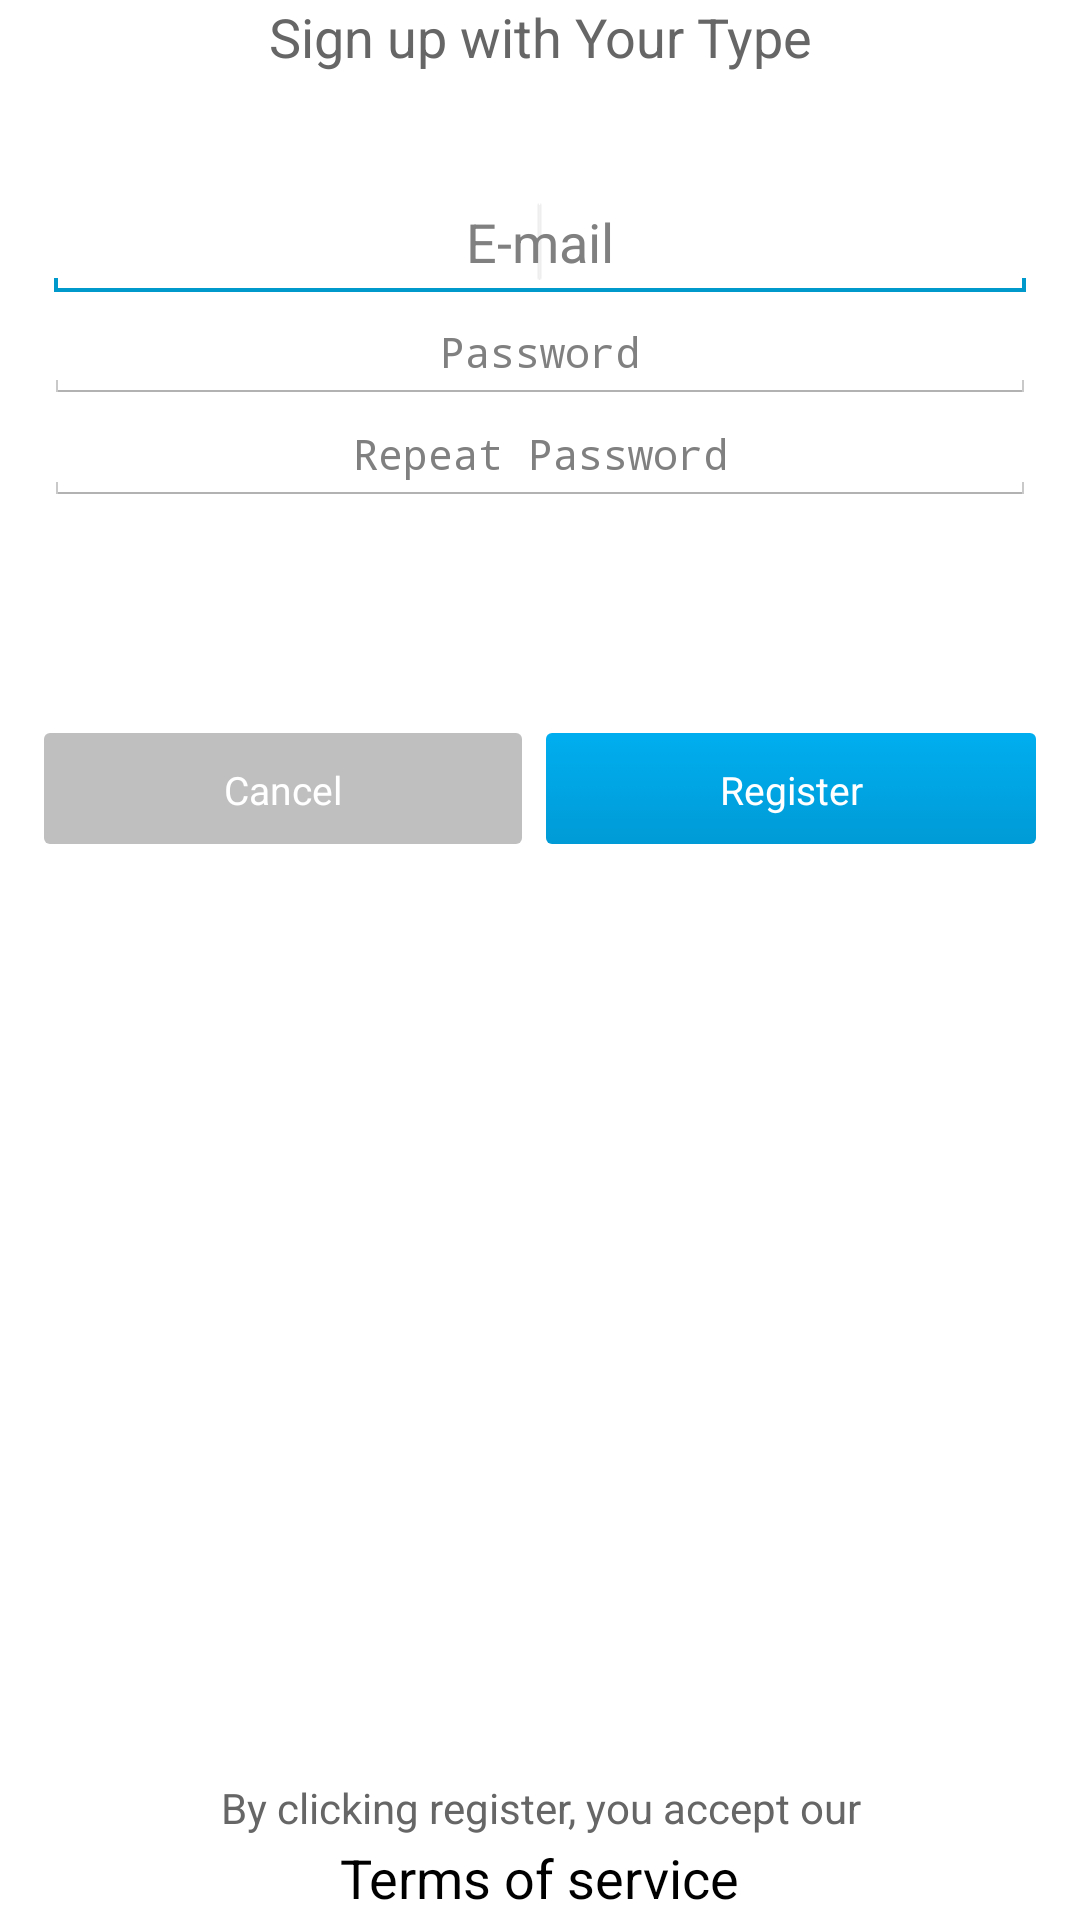

Produce the Android XML layout that renders to this screen, including the resource entries it uses.
<!-- AndroidManifest.xml: application theme AppTheme -->
<!-- res/layout/activity_register.xml -->
<LinearLayout xmlns:android="http://schemas.android.com/apk/res/android"
    xmlns:tools="http://schemas.android.com/tools"
    android:id="@+id/LinearLayout1"
    android:layout_width="match_parent"
    android:layout_height="match_parent"
    android:orientation="vertical"
    android:paddingBottom="@dimen/activity_vertical_margin"
    android:paddingLeft="@dimen/activity_horizontal_margin"
    android:paddingRight="@dimen/activity_horizontal_margin"
    android:paddingTop="@dimen/activity_vertical_margin"
    tools:context=".InAppPurchase" >

     <LinearLayout
        android:layout_width="match_parent"
        android:layout_height="wrap_content"
        android:layout_weight="0.4"
        android:paddingLeft="15dp"
        android:paddingRight="15dp"
       	android:orientation="vertical"
        >
    
     <TextView
        android:id="@+id/timerValue"
        android:layout_width="fill_parent"
        android:layout_height="wrap_content"
        android:layout_marginBottom="37dp"
        android:gravity="center"
        android:text="Sign up with Your Type"
        android:textColor="#666"
        android:textSize="18sp" />

    <EditText
        android:id="@+id/etUsername"
        android:layout_width="match_parent"
        android:layout_height="wrap_content"
        android:hint="E-mail"
        android:gravity="center"
        android:inputType="textPersonName" >
	<requestFocus />
    </EditText>

    <EditText
        android:id="@+id/etPassword"
    	android:layout_below="@+id/etUsername"
        android:layout_width="match_parent"
        android:layout_height="wrap_content"
        android:hint="Password"
        android:gravity="center"
        android:inputType="textPassword"
        style="@android:style/TextAppearance.Small" 
        android:maxLines="70" />
    
    <EditText
        android:id="@+id/etRePassword"
    	android:layout_below="@+id/etPassword"
        android:layout_width="match_parent"
        android:layout_height="wrap_content"
        android:hint="Repeat Password"
        style="@android:style/TextAppearance.Small" 
        android:gravity="center"
        android:inputType="textPassword"
        android:maxLines="70" />
    
     </LinearLayout>
     
     <LinearLayout
        android:layout_width="match_parent"
        android:layout_height="wrap_content"
        android:layout_weight="1"
        android:paddingLeft="15dp"
        android:paddingRight="15dp"
        >
		<Button
            android:id="@+id/btnCancel"
            style="@style/ButtonText"
            android:layout_width="wrap_content"
            android:layout_height="37dp"
            android:layout_marginBottom="15dp"
            android:layout_marginTop="7dp"
            android:layout_weight="1"
            android:background="@drawable/cancel"
            android:text="Cancel"
            android:textColor="#FFFFFF"
            android:textSize="13sp" 
          	android:layout_marginRight="4dip"/>

        <Button
            android:id="@+id/btnSave"
            android:layout_width="wrap_content"
            style="@style/ButtonText"
            android:layout_height="37dp"
            android:layout_marginBottom="15dp"
            android:layout_marginTop="7dp"
            android:layout_weight="1"
            android:background="@drawable/login_button"
            android:text="Register" 
            android:textColor="#FFFFFF"
            android:textSize="13sp"
            android:layout_marginLeft="4dip"/>
    
    </LinearLayout>
    
     <LinearLayout
        android:layout_width="match_parent"
        android:layout_height="0dip"
  		android:orientation="vertical"
        android:layout_weight="1"
        android:gravity="bottom"
        android:paddingLeft="15dp"
        android:paddingRight="15dp"
        >
  		<TextView
        	android:id="@+id/termsOfService"
        	android:layout_width="fill_parent"
        	android:layout_height="wrap_content"
        	android:gravity="center"
        	style="@android:style/TextAppearance.Small" 
        	android:text="By clicking register, you accept our"
        	android:textColor="#666"
        />

    	<Button
        	android:id="@+id/btnTerms"
        	android:layout_width="wrap_content"
        	android:layout_height="28dp"
        	android:layout_gravity="center_vertical|center_horizontal"
        	android:background="@android:color/transparent"
        	android:text="Terms of service"
      		style="@android:style/TextAppearance.Medium" 
         />
	</LinearLayout>
    
    

</LinearLayout>
<!-- resources referenced by this layout -->
<resources>
  <!-- drawable cancel (drawable-hdpi) -->
  <?xml version="1.0" encoding="utf-8"?>
  <selector xmlns:android="http://schemas.android.com/apk/res/android">
      <item android:state_pressed="true" >
          <shape>
              <gradient
                  android:startColor="#ccc"
                  android:endColor="#ccc"
                  android:angle="270" />
               <stroke
                  android:width="3dp"
                  android:color="#fff" />
              <corners
                  android:radius="2dp" />
              <padding
                  android:left="10dp"
                  android:top="10dp"
                  android:right="10dp"
                  android:bottom="10dp" />
          </shape>
      </item>
  
      <item android:state_focused="true" >
          <shape>
              <gradient
                  android:endColor="#ccc"
                  android:startColor="#ccc"
                  android:angle="270" />
              <stroke
                  android:width="3dp"
                  android:color="#fff" />
              <corners
                  android:radius="3dp" />
              <padding
                  android:left="10dp"
                  android:top="10dp"
                  android:right="10dp"
                  android:bottom="10dp" />
          </shape>
      </item>
  
      <item>        
          <shape>
              <gradient
                  android:endColor="#bfbfbf"
                  android:startColor="#bfbfbf"
                  android:angle="270" />    
              <corners
                  android:radius="2dp" />
          </shape>
      </item>
  
  </selector>
  <!-- drawable login_button (drawable-hdpi) -->
  <?xml version="1.0" encoding="utf-8"?>
  <selector xmlns:android="http://schemas.android.com/apk/res/android">
      <item android:state_pressed="true" >
          <shape>
              <gradient
                  android:endColor="#0089bd"
                  android:startColor="#009bd6"
                  android:angle="270" />
              <stroke
                  android:width="3dp"
                  android:color="#ddd" />
              <corners
                  android:radius="3dp" />
              <padding
                  android:left="10dp"
                  android:top="10dp"
                  android:right="10dp"
                  android:bottom="10dp" />
          </shape>
      </item>
  
      <item android:state_focused="true" >
          <shape>
              <gradient
                  android:endColor="#ddd"
                  android:startColor="#ddd"
                  android:angle="270" />
              <corners
                  android:radius="3dp" />
              <padding
                  android:left="10dp"
                  android:top="10dp"
                  android:right="10dp"
                  android:bottom="10dp" />
          </shape>
      </item>
  
      <item>        
          <shape>
              <gradient
                  android:endColor="#009bd6"
                  android:startColor="#00aeef"
                  android:angle="270" />
              <corners
                  android:radius="2dp" />
          </shape>
      </item>
  
  </selector>
  <style name="ButtonText">
      <item name="android:shadowRadius">2</item>
  </style>
  <style name="AppTheme" parent="AppBaseTheme">
          
  <item name="android:windowTitleBackgroundStyle">@style/WindowTitleBackground</item>
  
    </style>
  <style name="AppBaseTheme" parent="android:Theme.Light">
  
   
      </style>
  <style name="WindowTitleBackground">     
          <item name="android:background">@color/picton</item>
        
      </style>
  <color name="picton">#22b8f0</color>
</resources>
